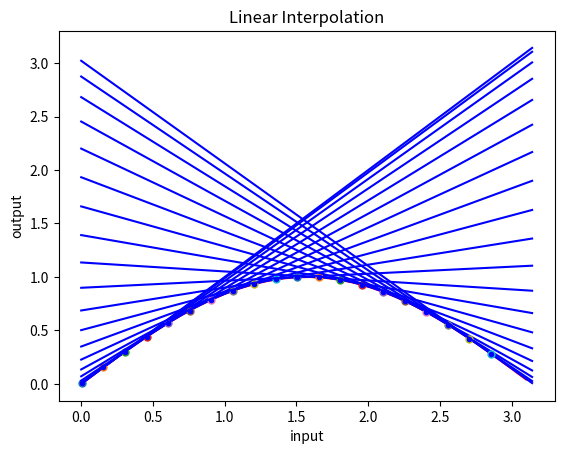

This chart was generated by the following Python code:
import numpy as np
import matplotlib.pyplot as plt
# evaluate interpolating polynomial at a point close to x_k
# extimate the derivative at the point x_k
# estimate an integral from some point x_k-n up to x_k

# x_k = x_0+k*h
# x_(k-1) = x_k-h
# x_(k+1) = x_k+h
# where h is the slope of the linear function used for interpolation
# interpolation is only accurate when estimating point between the known points
class Point:
  def __init__(self, x, y):
    self.x = x
    self.y = y

def add_line_to_plot(plt, p1, p2, startPoint, endPoint):
    a = (p2.y-p1.y)/(p2.x-p1.x)
    b = p2.y - a*p2.x

    x = [startPoint, endPoint]
    y = [a*startPoint+b, a*endPoint+b]
    
    plt.plot(x, y, color='blue', label='linear')


def linear_interpolation(p1, p2, x, soln = 2):
    # interpolates a expression (f or curve) with a line that goes through 2 points on the curve
    # solution 1: using 2 arbitrary points on the curve (x1, f(x1)) and (x2, f(x2)), 
    #   find a line that goes through the 2 points. This is not precise because
    #   linear interpolation only works when points are close  
    # solution 2: find a linear equation a1*d+a0, that goes through (-0.5, f(x1)) and (0.5, f(x2))  
    #   this effectively shifts f(x1) and f(x1) to near the origin and horizontally compress 
    #   the function so xn1 to x have distance of 1, the compression factor is 1/h. 
    #   Due to this transformation, the estimating point (x) also need to be transformed d = (x-(x1+x2)/2)/h
    x1 = p1.x
    x2 = p2.x
    y1 = p1.y
    y2 = p2.y
    if (x1 < x2):
        if x < x1 or x > x2:
            return -999
    else: 
        if x > x1 or x < x2:
            return -999

    h = abs(x2-x1)
    
    if soln == 1:
        term1 = (y2-y1)/(x2-x1)*x
        term2 = (y1*x2 - y2*x1)/(x2-x1)
    else:
        delta = (x-(x1+x2)/2)/h
        term1 = (y2-y1)*delta
        term2 = (y1+y2)/2
    
    return (term1 + term2)

def linear_interpolation_iteration_example(plt, x_start, x_end, interpolating_interval, iteration):
    # Naming the x-axis, y-axis and the whole graph
    plt.title("Linear Interpolation")
    plt.xlabel("input")
    plt.ylabel("output")
    # plt.legend()

    # getting 2 points for interpolation
    iteration = iteration
    interval = (int(x_start)+1 + int(x_end)-1)/iteration
    for i in range(iteration):
        # setting 2 points for interpolation
        ax = 0 + interval*i
        bx = interpolating_interval + interval*i
        ay = np.sin(ax)
        by = np.sin(bx)
        place_to_estimate = (ax+bx)/2
        p1 = Point(ax, ay)
        p2 = Point(bx, by)

        # perform interpolation to determine new points
        add_line_to_plot(plt, p1, p2, x_start, x_end)
        # plt.plot(ax, ay, marker='o', markerfacecolor='red', markersize=3)
        # plt.plot(bx, by, marker='o', markerfacecolor='red', markersize=3)

        estm_res = linear_interpolation(p1, p2, place_to_estimate, 1);
        estm_res_with_rescaling = linear_interpolation(p1, p2, place_to_estimate);
        plt.plot(place_to_estimate, estm_res_with_rescaling, 
                marker='o', markerfacecolor='blue', markersize=5)
        plt.pause(0.05)

    if (estm_res == -999):
        print("linear interpolation should be used if the estimated point is between give points")
    else:
        print("estimation is {}".format(estm_res))

# ##########################################################
# ##########################################################

# ploying sin function from from 0 to 2pi, between 0.1
x_start = 0
x_end = 2*(np.pi)/2
x = np.arange(x_start, x_end, 0.1)
y = np.sin(x)
plt.plot(x, y, color = 'r', label='sine wave')

linear_interpolation_iteration_example(plt, x_start, x_end, 0.01, 20)
plt.show()
